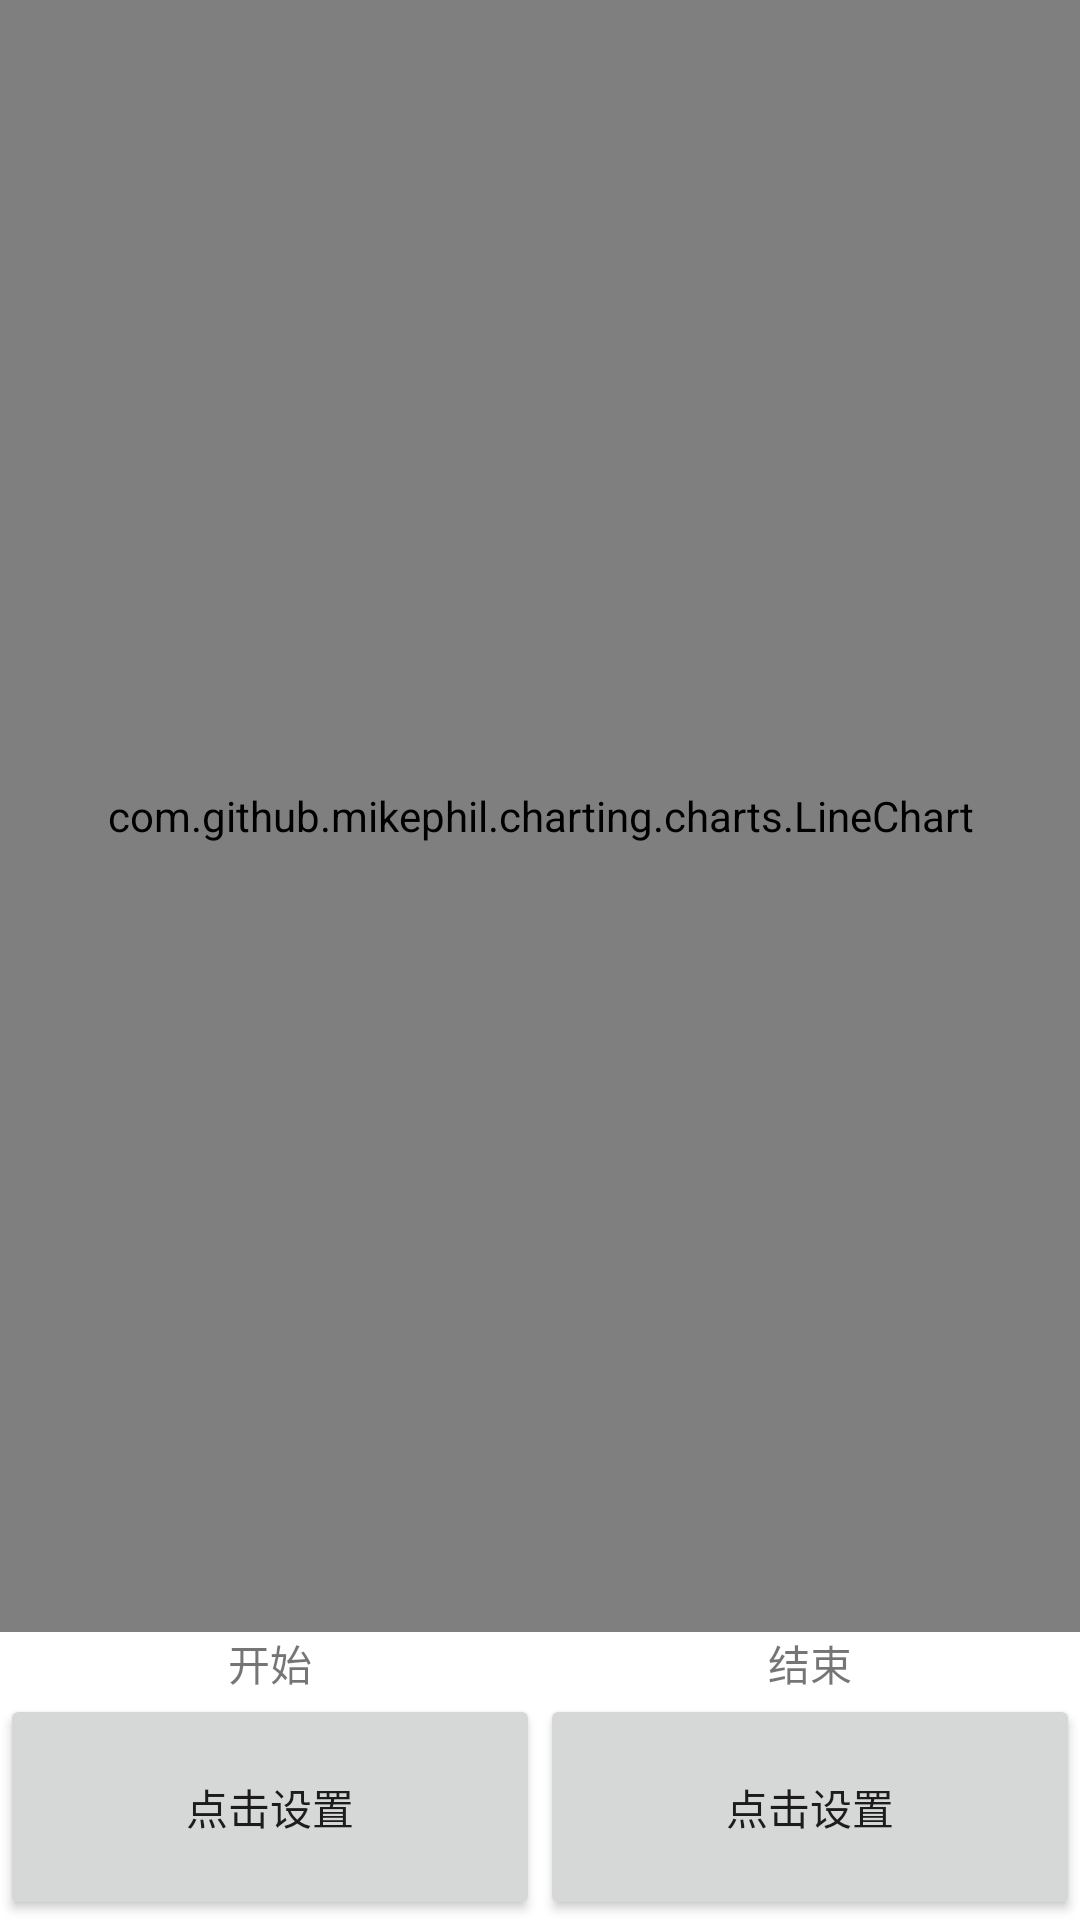

Write the Android layout XML for this screen, with the resource values it uses.
<!-- AndroidManifest.xml: application theme AppTheme -->
<!-- res/layout/data_statistics_fragment.xml -->
<?xml version="1.0" encoding="utf-8"?>
<LinearLayout xmlns:android="http://schemas.android.com/apk/res/android"
    android:orientation="vertical"
    android:layout_width="match_parent"
    android:layout_height="match_parent">

    <com.github.mikephil.charting.charts.LineChart
        android:id="@+id/temperature_chart"
        android:layout_width="fill_parent"
        android:layout_weight=".15"
        android:layout_height="match_parent" />

    <LinearLayout
        android:orientation="horizontal"
        android:layout_width="fill_parent"
        android:layout_weight=".85"
        android:layout_height="match_parent">

        <LinearLayout
            android:layout_width="0dp"
            android:layout_height="fill_parent"
            android:layout_weight=".50"
            android:orientation="vertical">

            <TextView
                android:text="开始"
                android:layout_width="match_parent"
                android:layout_height="wrap_content"
                android:id="@+id/textView2"
                android:textAlignment="center" />

            <Button
                android:text="点击设置"
                android:layout_width="match_parent"
                android:layout_height="match_parent"
                android:id="@+id/begin_time_button" />

        </LinearLayout>

        <LinearLayout
            android:layout_width="0dp"
            android:layout_height="fill_parent"
            android:layout_weight=".50"
            android:orientation="vertical">

            <TextView
                android:text="结束"
                android:layout_width="match_parent"
                android:layout_height="wrap_content"
                android:id="@+id/textView3"
                android:textAlignment="center" />

            <Button
                android:text="点击设置"
                android:layout_width="match_parent"
                android:layout_height="match_parent"
                android:id="@+id/end_time_button" />

        </LinearLayout>

    </LinearLayout>

</LinearLayout>
<!-- resources referenced by this layout -->
<resources>
  <style name="AppTheme" parent="@style/AppBaseTheme" />
  <style name="AppBaseTheme" parent="Theme.AppCompat.Light.NoActionBar">
  
          
          <item name="colorPrimary">#4876FF</item>
          
          <item name="colorPrimaryDark">#3A5FCD</item>
          
          <item name="android:windowBackground">@android:color/white</item>
          
          <item name="android:navigationBarColor">#4876FF</item>
  
      </style>
</resources>
